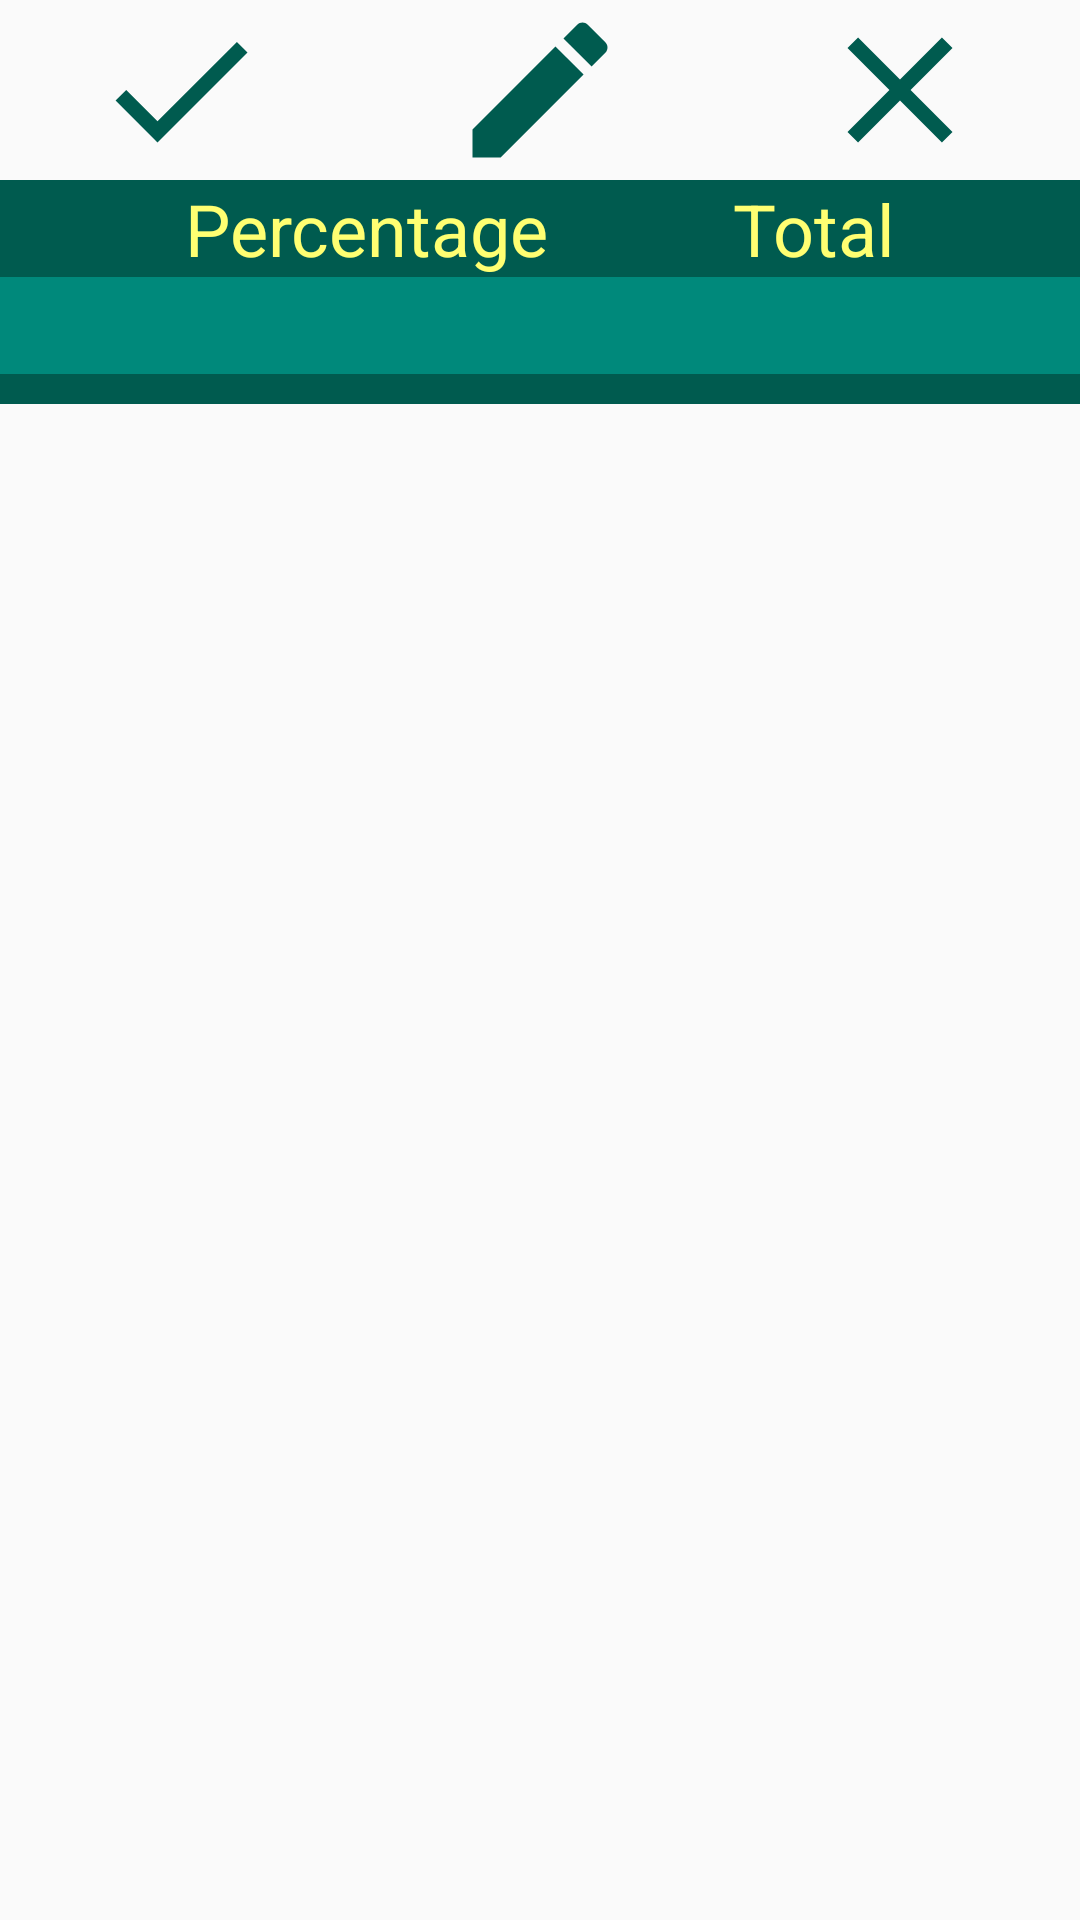

This screen was rendered from an Android layout file. Write that file and the resources it references.
<!-- AndroidManifest.xml: application theme AppTheme -->
<!-- res/layout/activity_main.xml -->
<?xml version="1.0" encoding="utf-8"?>
<layout xmlns:android="http://schemas.android.com/apk/res/android"
    xmlns:app="http://schemas.android.com/apk/res-auto"
    xmlns:tools="http://schemas.android.com/tools">

    <data>
        <variable
            name="checkEntry"
            type="com.example.checkbud.data.CheckEntry" />
    </data>

    <androidx.constraintlayout.widget.ConstraintLayout
        android:id="@+id/ConstraintLayout"
        android:layout_width="match_parent"
        android:layout_height="match_parent"
        tools:context="com.example.android.checkbuddy.MainActivity">

        <ImageButton
            android:id="@+id/main_valid_ib"
            style="@style/button"
            android:layout_width="0dp"
            android:contentDescription="@string/valid"
            android:onClick="buttonClicks"
            android:padding="@dimen/margin"
            app:layout_constraintEnd_toStartOf="@+id/main_note_ib"
            app:layout_constraintHorizontal_chainStyle="spread_inside"
            app:layout_constraintStart_toStartOf="parent"
            app:layout_constraintTop_toTopOf="parent"
            app:srcCompat="@drawable/ic_check" />

        <ImageButton
            android:id="@+id/main_note_ib"
            style="@style/button"
            android:layout_width="0dp"
            android:contentDescription="@string/note"
            android:onClick="buttonClicks"
            app:layout_constraintBottom_toBottomOf="@+id/main_valid_ib"
            app:layout_constraintEnd_toStartOf="@+id/main_invalid_ib"
            app:layout_constraintStart_toEndOf="@+id/main_valid_ib"
            app:layout_constraintTop_toTopOf="@+id/main_valid_ib"
            app:srcCompat="@drawable/ic_create" />

        <ImageButton
            android:id="@+id/main_invalid_ib"
            style="@style/button"
            android:layout_width="0dp"
            android:contentDescription="@string/invalid"
            android:onClick="buttonClicks"
            app:layout_constraintBottom_toBottomOf="@+id/main_note_ib"
            app:layout_constraintEnd_toEndOf="parent"
            app:layout_constraintStart_toEndOf="@+id/main_note_ib"
            app:layout_constraintTop_toTopOf="@+id/main_note_ib"
            app:srcCompat="@drawable/ic_clear" />

        <View
            android:id="@+id/main_tableHeader_v"
            android:layout_width="0dp"
            android:layout_height="60dp"
            android:layout_margin="@dimen/margin"
            android:background="@color/colorPrimaryDark"
            android:paddingTop="@dimen/margin"
            app:layout_constraintEnd_toEndOf="parent"
            app:layout_constraintStart_toStartOf="parent"
            app:layout_constraintTop_toBottomOf="@+id/main_valid_ib" />

        <View
            android:id="@+id/main_tableBody_v"
            android:layout_width="0dp"
            android:layout_height="0dp"
            android:background="@color/colorPrimary"
            app:layout_constraintBottom_toBottomOf="@+id/main_total_tv"
            app:layout_constraintEnd_toEndOf="@+id/main_tableHeader_v"
            app:layout_constraintStart_toStartOf="@+id/main_tableHeader_v"
            app:layout_constraintTop_toTopOf="@+id/main_percentage_tv" />

        <TextView
            android:id="@+id/main_percentLabel_tv"
            style="@style/text_main"
            android:layout_width="wrap_content"
            android:layout_height="wrap_content"
            android:layout_marginStart="@dimen/margin"
            android:layout_marginLeft="@dimen/margin"
            android:text="@string/percentage"
            app:layout_constraintEnd_toStartOf="@+id/main_totalLabel_tv"
            app:layout_constraintStart_toStartOf="parent"
            app:layout_constraintTop_toTopOf="@+id/main_tableHeader_v"
            tools:layout_editor_absoluteY="382dp" />

        <TextView
            android:id="@+id/main_totalLabel_tv"
            style="@style/text_main"
            android:layout_width="wrap_content"
            android:layout_height="wrap_content"
            android:layout_marginEnd="@dimen/margin"
            android:layout_marginRight="@dimen/margin"
            android:text="@string/total"
            app:layout_constraintEnd_toEndOf="parent"
            app:layout_constraintStart_toEndOf="@+id/main_percentLabel_tv"
            app:layout_constraintTop_toTopOf="@+id/main_tableHeader_v"
            tools:layout_editor_absoluteY="382dp" />

        <TextView
            android:id="@+id/main_percentage_tv"
            style="@style/text_main"
            android:layout_width="wrap_content"
            android:layout_height="wrap_content"
            app:layout_constraintEnd_toEndOf="@+id/main_percentLabel_tv"
            app:layout_constraintStart_toStartOf="@+id/main_percentLabel_tv"
            app:layout_constraintTop_toBottomOf="@+id/main_percentLabel_tv"
            tools:text="10%" />

        <TextView
            android:id="@+id/main_total_tv"
            style="@style/text_main"
            android:layout_width="wrap_content"
            android:layout_height="wrap_content"
            android:layout_marginBottom="@dimen/margin"
            app:layout_constraintEnd_toEndOf="@+id/main_totalLabel_tv"
            app:layout_constraintStart_toStartOf="@+id/main_totalLabel_tv"
            app:layout_constraintTop_toBottomOf="@+id/main_totalLabel_tv"
            tools:text="123" />

        <View
            android:id="@+id/divider"
            android:layout_width="match_parent"
            android:layout_height="10dp"
            android:background="@color/colorPrimaryDark"
            android:layout_marginTop="@dimen/margin"
            android:layout_marginBottom="@dimen/margin"
            app:layout_constraintBottom_toTopOf="@+id/recycler"
            app:layout_constraintEnd_toEndOf="parent"
            app:layout_constraintStart_toStartOf="parent"
            app:layout_constraintTop_toBottomOf="@+id/main_tableBody_v" />

        <androidx.recyclerview.widget.RecyclerView
            android:id="@+id/recycler"
            android:layout_width="match_parent"
            android:layout_height="0dp"
            android:layout_margin="@dimen/margin"
            app:layout_constraintBottom_toBottomOf="parent"
            app:layout_constraintEnd_toEndOf="parent"
            app:layout_constraintStart_toStartOf="parent"
            app:layout_constraintTop_toBottomOf="@+id/divider" />

    </androidx.constraintlayout.widget.ConstraintLayout>
</layout>
<!-- resources referenced by this layout -->
<resources>
  <color name="colorPrimary">#00897b</color>
  <color name="colorPrimaryDark">#005b4f</color>
  <!-- drawable ic_check (drawable) -->
  <?xml version="1.0" encoding="utf-8"?>
  <vector xmlns:android="http://schemas.android.com/apk/res/android"
          android:width="60dp"
          android:height="60dp"
          android:viewportWidth="24.0"
          android:viewportHeight="24.0">
      <path
          android:pathData="M9,16.17L4.83,12l-1.42,1.41L9,19 21,7l-1.41,-1.41z"
          android:fillColor="@color/colorPrimaryDark"/>
  </vector>
  <!-- drawable ic_clear (drawable) -->
  <?xml version="1.0" encoding="utf-8"?>
  <vector xmlns:android="http://schemas.android.com/apk/res/android"
          android:width="60dp"
          android:height="60dp"
          android:viewportWidth="24.0"
          android:viewportHeight="24.0">
      <path
          android:pathData="M19,6.41L17.59,5 12,10.59 6.41,5 5,6.41 10.59,12 5,17.59 6.41,19 12,13.41 17.59,19 19,17.59 13.41,12z"
          android:fillColor="@color/colorPrimaryDark"/>
  </vector>
  <!-- drawable ic_create (drawable) -->
  <?xml version="1.0" encoding="utf-8"?>
  <vector xmlns:android="http://schemas.android.com/apk/res/android"
      android:width="60dp"
      android:height="60dp"
      android:viewportWidth="24.0"
      android:viewportHeight="24.0">
      <path
          android:fillColor="@color/colorPrimaryDark"
          android:pathData="M3,17.25V21h3.75L17.81,9.94l-3.75,-3.75L3,17.25zM20.71,7.04c0.39,-0.39 0.39,-1.02 0,-1.41l-2.34,-2.34c-0.39,-0.39 -1.02,-0.39 -1.41,0l-1.83,1.83 3.75,3.75 1.83,-1.83z" />
  </vector>
  <string name="invalid" translatable="true">Invalid</string>
  <string name="note" translatable="true">Make Note</string>
  <string name="percentage" translatable="true">Percentage</string>
  <string name="total" translatable="true">Total</string>
  <string name="valid" translatable="true">Valid</string>
  <style name="button">
          <item name="android:layout_weight">1</item>
          <item name="android:layout_width">wrap_content</item>
          <item name="android:layout_height">wrap_content</item>
          <item name="android:background">?selectableItemBackgroundBorderless</item>
      </style>
  <style name="text_main" parent="text">
          <item name="android:textSize">24sp</item>
      </style>
  <style name="AppTheme" parent="Theme.AppCompat.Light.DarkActionBar">
          
          <item name="colorPrimary">@color/colorPrimary</item>
          <item name="colorPrimaryDark">@color/colorPrimaryDark</item>
          <item name="colorAccent">@color/colorAccent</item>
          <item name="preferenceTheme">@style/PreferenceThemeOverlay</item>
          <item name="colorControlHighlight">@color/colorAccent</item>
          <item name="titleTextColor">@color/colorAccent</item>
      </style>
  <style name="text">
          <item name="android:textColor">@color/colorAccent</item>
          <item name="android:layout_height">wrap_content</item>
          <item name="android:layout_width">wrap_content</item>
      </style>
  <color name="colorAccent">#ffff72</color>
</resources>
